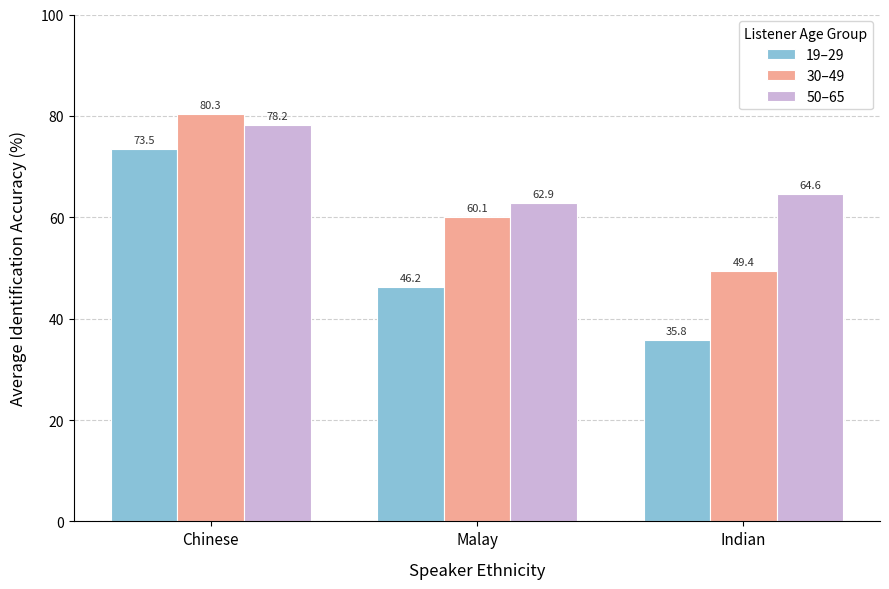

Here is the Python script that generated this plot: (Note: this script raises an exception after producing the figure.)
import matplotlib.pyplot as plt
import numpy as np
from pathlib import Path

# Data: averaged across listener ethnicities per speaker/cohort
data = {
    "Chinese": {
        "19–29": (80.05 + 69.17 + 71.43) / 3,
        "30–49": (82.22 + 84.48 + 74.19) / 3,
        "50–65": (82.18 + 87.78 + 64.58) / 3,
    },
    "Malay": {
        "19–29": (39.39 + 59.17 + 40.00) / 3,
        "30–49": (57.78 + 66.09 + 56.45) / 3,
        "50–65": (60.34 + 68.33 + 59.90) / 3,
    },
    "Indian": {
        "19–29": (33.08 + 32.08 + 42.38) / 3,
        "30–49": (41.11 + 49.43 + 57.53) / 3,
        "50–65": (64.37 + 62.78 + 66.67) / 3,
    },
}

cohorts = ["19–29", "30–49", "50–65"]
speaker_ethnicities = ["Chinese", "Malay", "Indian"]
colors = ["#89C2D9", "#F4A896", "#CDB4DB"]  # soft teal, peach, lavender

x = np.arange(len(speaker_ethnicities))
width = 0.25

fig, ax = plt.subplots(figsize=(9, 6))

for i, cohort in enumerate(cohorts):
    values = [data[eth][cohort] for eth in speaker_ethnicities]
    bars = ax.bar(x + i * width, values, width, label=cohort, color=colors[i], edgecolor="white", linewidth=0.8)
    for bar, val in zip(bars, values):
        ax.text(
            bar.get_x() + bar.get_width() / 2,
            bar.get_height() + 0.8,
            f"{val:.1f}",
            ha="center", va="bottom", fontsize=8, color="#333333"
        )

ax.set_xlabel("Speaker Ethnicity", fontsize=12, labelpad=10)
ax.set_ylabel("Average Identification Accuracy (%)", fontsize=12, labelpad=10)
ax.set_xticks(x + width)
ax.set_xticklabels(speaker_ethnicities, fontsize=11)
ax.set_ylim(0, 100)
ax.yaxis.grid(True, linestyle="--", alpha=0.6)
ax.set_axisbelow(True)
ax.spines[["top", "right"]].set_visible(False)
ax.legend(title="Listener Age Group", fontsize=10, title_fontsize=10, framealpha=0.8)

plt.tight_layout()
out_path = Path(__file__).resolve().parents[2] / "figures" / "grouped_bar_chart.png"
plt.savefig(out_path, dpi=300, bbox_inches="tight")
plt.show()
print(f"Chart saved to {out_path}")
